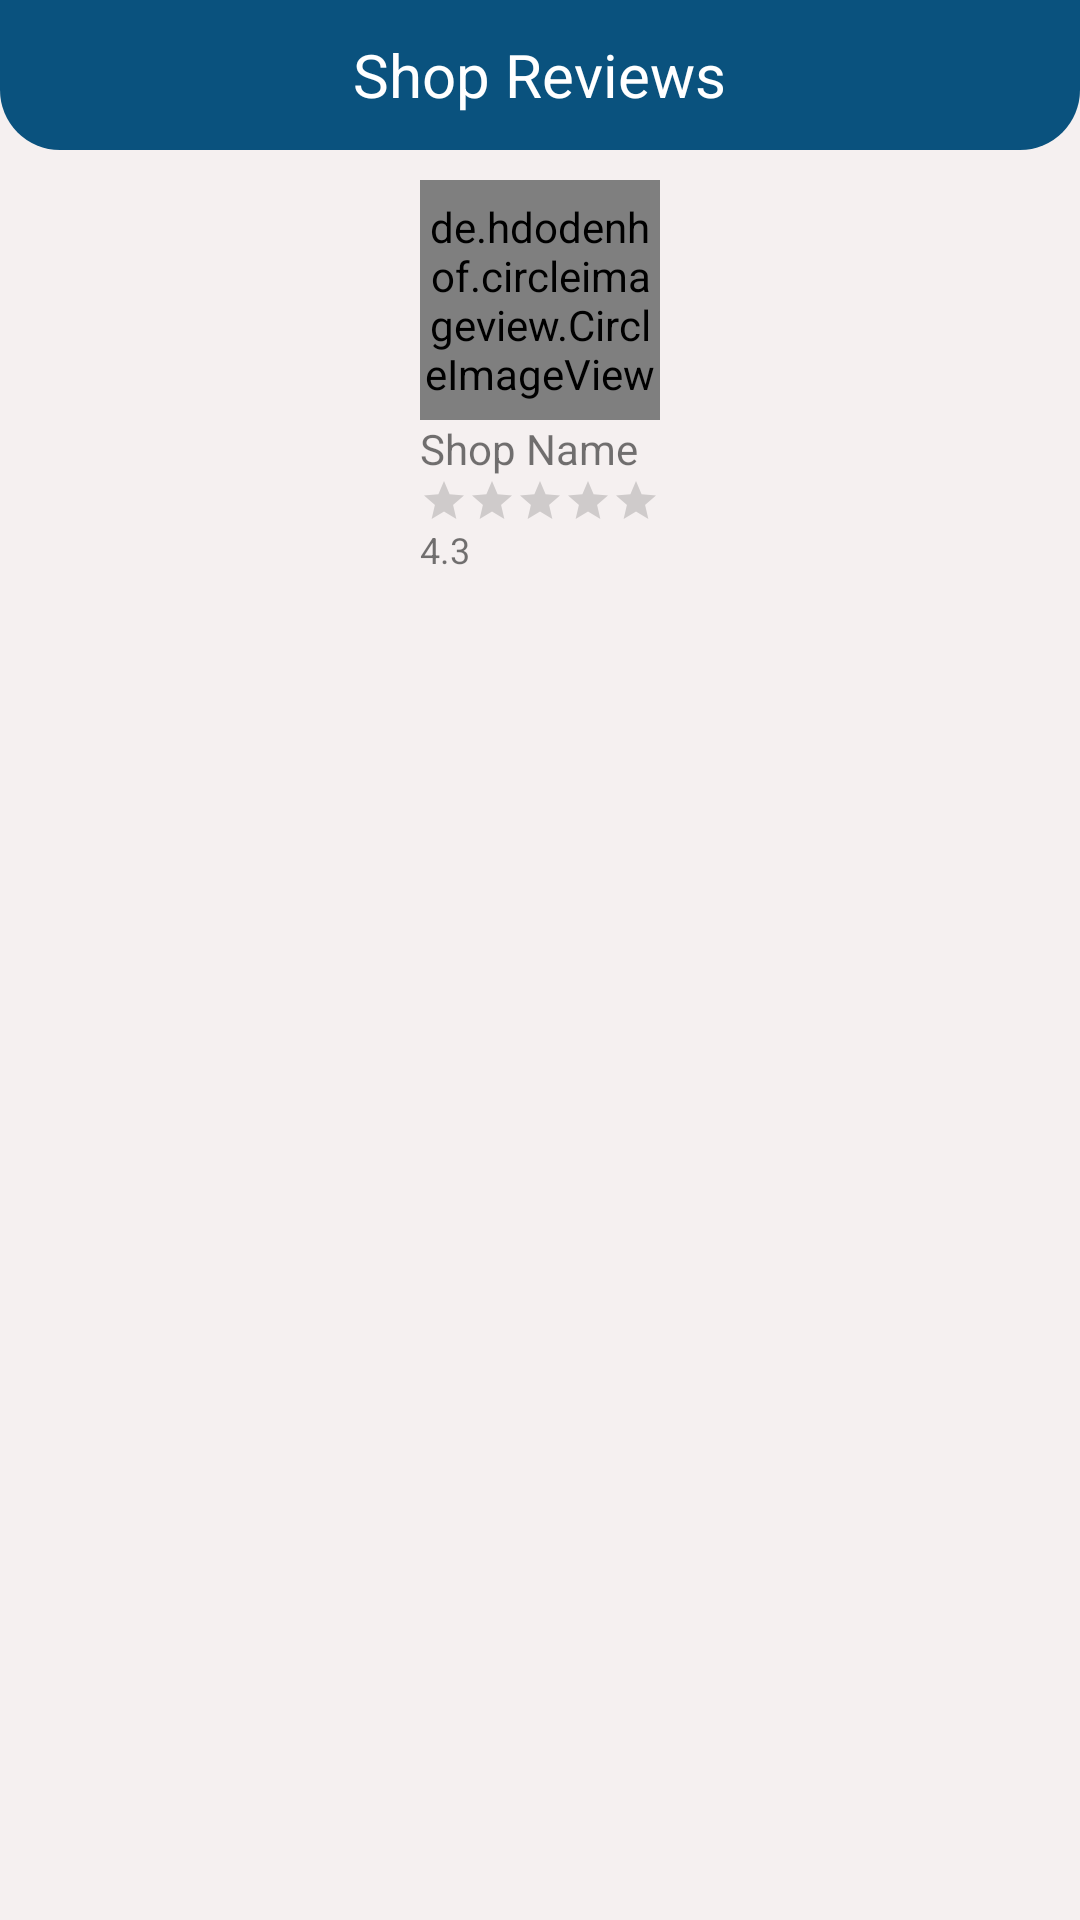

Reconstruct the res/layout file that produces this screen, plus the resources it refers to.
<!-- AndroidManifest.xml: application theme Theme.GoGrocery -->
<!-- res/layout/activity_shop_reviews.xml -->
<?xml version="1.0" encoding="utf-8"?>
<LinearLayout xmlns:android="http://schemas.android.com/apk/res/android"
    xmlns:app="http://schemas.android.com/apk/res-auto"
    xmlns:tools="http://schemas.android.com/tools"
    android:layout_width="match_parent"
    android:layout_height="match_parent"
    android:orientation="vertical"
    android:background="@color/colorGray00"
    tools:context=".activities.ShopReviewsActivity">

    
    <RelativeLayout
        android:id="@+id/toolbarRl"
        android:layout_width="match_parent"
        android:layout_height="wrap_content"
        android:background="@drawable/shape_rect01"
        android:padding="10dp">



        <ImageButton
            android:id="@+id/backBtn"
            android:layout_width="30dp"
            android:layout_height="30dp"
            android:background="@null"
            android:src="@drawable/ic_back_white"/>

        <TextView
            android:layout_width="wrap_content"
            android:layout_height="wrap_content"
            android:layout_centerHorizontal="true"
            android:layout_centerVertical="true"
            android:text="Shop Reviews"
            android:textColor="@color/colorWhite"
            android:textSize="20sp"/>



    </RelativeLayout>
    
    <LinearLayout
        android:layout_width="wrap_content"
        android:layout_height="wrap_content"
        android:orientation="vertical"
        android:layout_gravity="center_horizontal"
        android:padding="10dp">


        <de.hdodenhof.circleimageview.CircleImageView
            android:id="@+id/profileIv"
            android:layout_width="80dp"
            android:layout_height="80dp"
            android:src="@drawable/ic_store_gray"
            app:civ_border_overlay="true"
            app:civ_border_color="@color/colorPrimary"
            app:civ_border_width="3dp"/>
        <TextView
            android:id="@+id/shopNameTv"
            android:layout_width="wrap_content"
            android:layout_height="wrap_content"
            android:text="Shop Name"/>
        <RatingBar
            android:id="@+id/ratingbar"
            android:layout_width="wrap_content"
            android:layout_height="wrap_content"
            style="@style/Widget.AppCompat.RatingBar.Small"/>
        <TextView
            android:id="@+id/ratingsTv"
            android:layout_width="match_parent"
            android:layout_height="wrap_content"
            android:text="4.3 [100,098,577]"
            android:textSize="12sp"/>


    </LinearLayout>
    
    <androidx.recyclerview.widget.RecyclerView
        android:id="@+id/reviewsRv"
        android:layout_width="match_parent"
        android:layout_height="match_parent"
        app:layoutManager="androidx.recyclerview.widget.LinearLayoutManager"
        tools:listitem="@layout/row_review"/>

</LinearLayout>
<!-- res/layout/row_review.xml (included above) -->
<?xml version="1.0" encoding="utf-8"?>
<androidx.cardview.widget.CardView xmlns:android="http://schemas.android.com/apk/res/android"
    android:layout_width="match_parent"
    android:layout_height="wrap_content"
    xmlns:app="http://schemas.android.com/apk/res-auto"
    android:layout_marginBottom="1dp"
    app:cardBackgroundColor="@color/colorWhite"
    app:cardElevation="3dp"
    app:contentPadding="5dp">

    <RelativeLayout
        android:layout_width="match_parent"
        android:layout_height="wrap_content">
        <LinearLayout
            android:id="@+id/profileL1"
            android:layout_width="match_parent"
            android:layout_height="wrap_content"
            android:layout_marginEnd="5dp"
            android:layout_marginBottom="5dp"
            android:gravity="center_vertical"
            android:orientation="horizontal">

            <de.hdodenhof.circleimageview.CircleImageView
                android:layout_width="40dp"
                android:layout_height="40dp"
                android:id="@+id/profileIv"
                android:layout_marginEnd="5dp"
                android:src="@drawable/ic_person_gray"
                app:civ_border_overlay="true"
                app:civ_border_color="@color/colorPrimary"
                app:civ_border_width="1dp"/>
            <TextView
                android:id="@+id/nameTv"
                android:layout_width="wrap_content"
                android:layout_height="wrap_content"
                android:text="Name"
                android:textColor="@color/colorPrimary"
                android:textSize="20sp"/>


        </LinearLayout>
        <RatingBar
            android:id="@+id/ratingBar"
            style="@style/Widget.AppCompat.RatingBar.Small"
            android:layout_width="wrap_content"
            android:layout_height="wrap_content"
            android:numStars="5"
            android:layout_below="@+id/profileL1"
            android:layout_marginEnd="10dp"/>
        <TextView
            android:id="@+id/dateTv"
            android:layout_width="wrap_content"
            android:layout_height="wrap_content"
            android:textColor="@color/colorGray02"
            android:layout_below="@+id/profileL1"
            android:layout_toEndOf="@id/ratingBar"
            android:text="dd/MM/yyyy"
            android:textSize="12sp"/>
        <TextView
            android:id="@+id/reviewTv"
            android:layout_width="wrap_content"
            android:layout_height="wrap_content"
            android:layout_below="@+id/dateTv"
            android:layout_marginTop="5dp"
            android:textColor="@color/colorBlack"
            android:text="The original review of the user"/>

    </RelativeLayout>


</androidx.cardview.widget.CardView>
<!-- resources referenced by this layout -->
<resources>
  <color name="colorBlack">#000000</color>
  <color name="colorGray00">#F5F0F0</color>
  <color name="colorGray02">#959595</color>
  <color name="colorPrimary">#0A527E</color>
      //6200EE
  <color name="colorWhite">#FFFFFF</color>
  <!-- drawable ic_store_gray (drawable) -->
  <vector
      android:height="24dp"
      android:tint="#C2C2C2"
      android:viewportHeight="24"
      android:viewportWidth="24"
      android:width="24dp"
      xmlns:android="http://schemas.android.com/apk/res/android">
      <path
          android:fillColor="@android:color/white"
          android:pathData="M20,4L4,4v2h16L20,4zM21,14v-2l-1,-5L4,7l-1,5v2h1v6h10v-6h4v6h2v-6h1zM12,18L6,18v-4h6v4z"/>
  </vector>
  <!-- drawable shape_rect01 (drawable) -->
  <?xml version="1.0" encoding="utf-8"?>
  <shape xmlns:android="http://schemas.android.com/apk/res/android"
      android:shape="rectangle">
      <solid android:color="#0A527E"/>
      <corners android:bottomLeftRadius="20dp"
          android:bottomRightRadius="20dp"/>
  </shape>
  <style name="Theme.GoGrocery" parent="Theme.AppCompat.DayNight.NoActionBar">
          
          <item name="colorPrimary">@color/purple_500</item>
          <item name="colorPrimaryVariant">@color/purple_700</item>
          <item name="colorOnPrimary">@color/colorWhite</item>
          
          <item name="colorSecondary">@color/teal_200</item>
          <item name="colorSecondaryVariant">@color/teal_700</item>
          <item name="colorOnSecondary">@color/colorBlack</item>
          
          <item name="android:statusBarColor" tools:targetApi="l">?attr/colorPrimaryVariant</item>
          
      </style>
  <color name="purple_500">#FF6200EE</color>
  <color name="purple_700">#FF3700B3</color>
  <color name="teal_200">#FF03DAC5</color>
  <color name="teal_700">#FF018786</color>
</resources>
